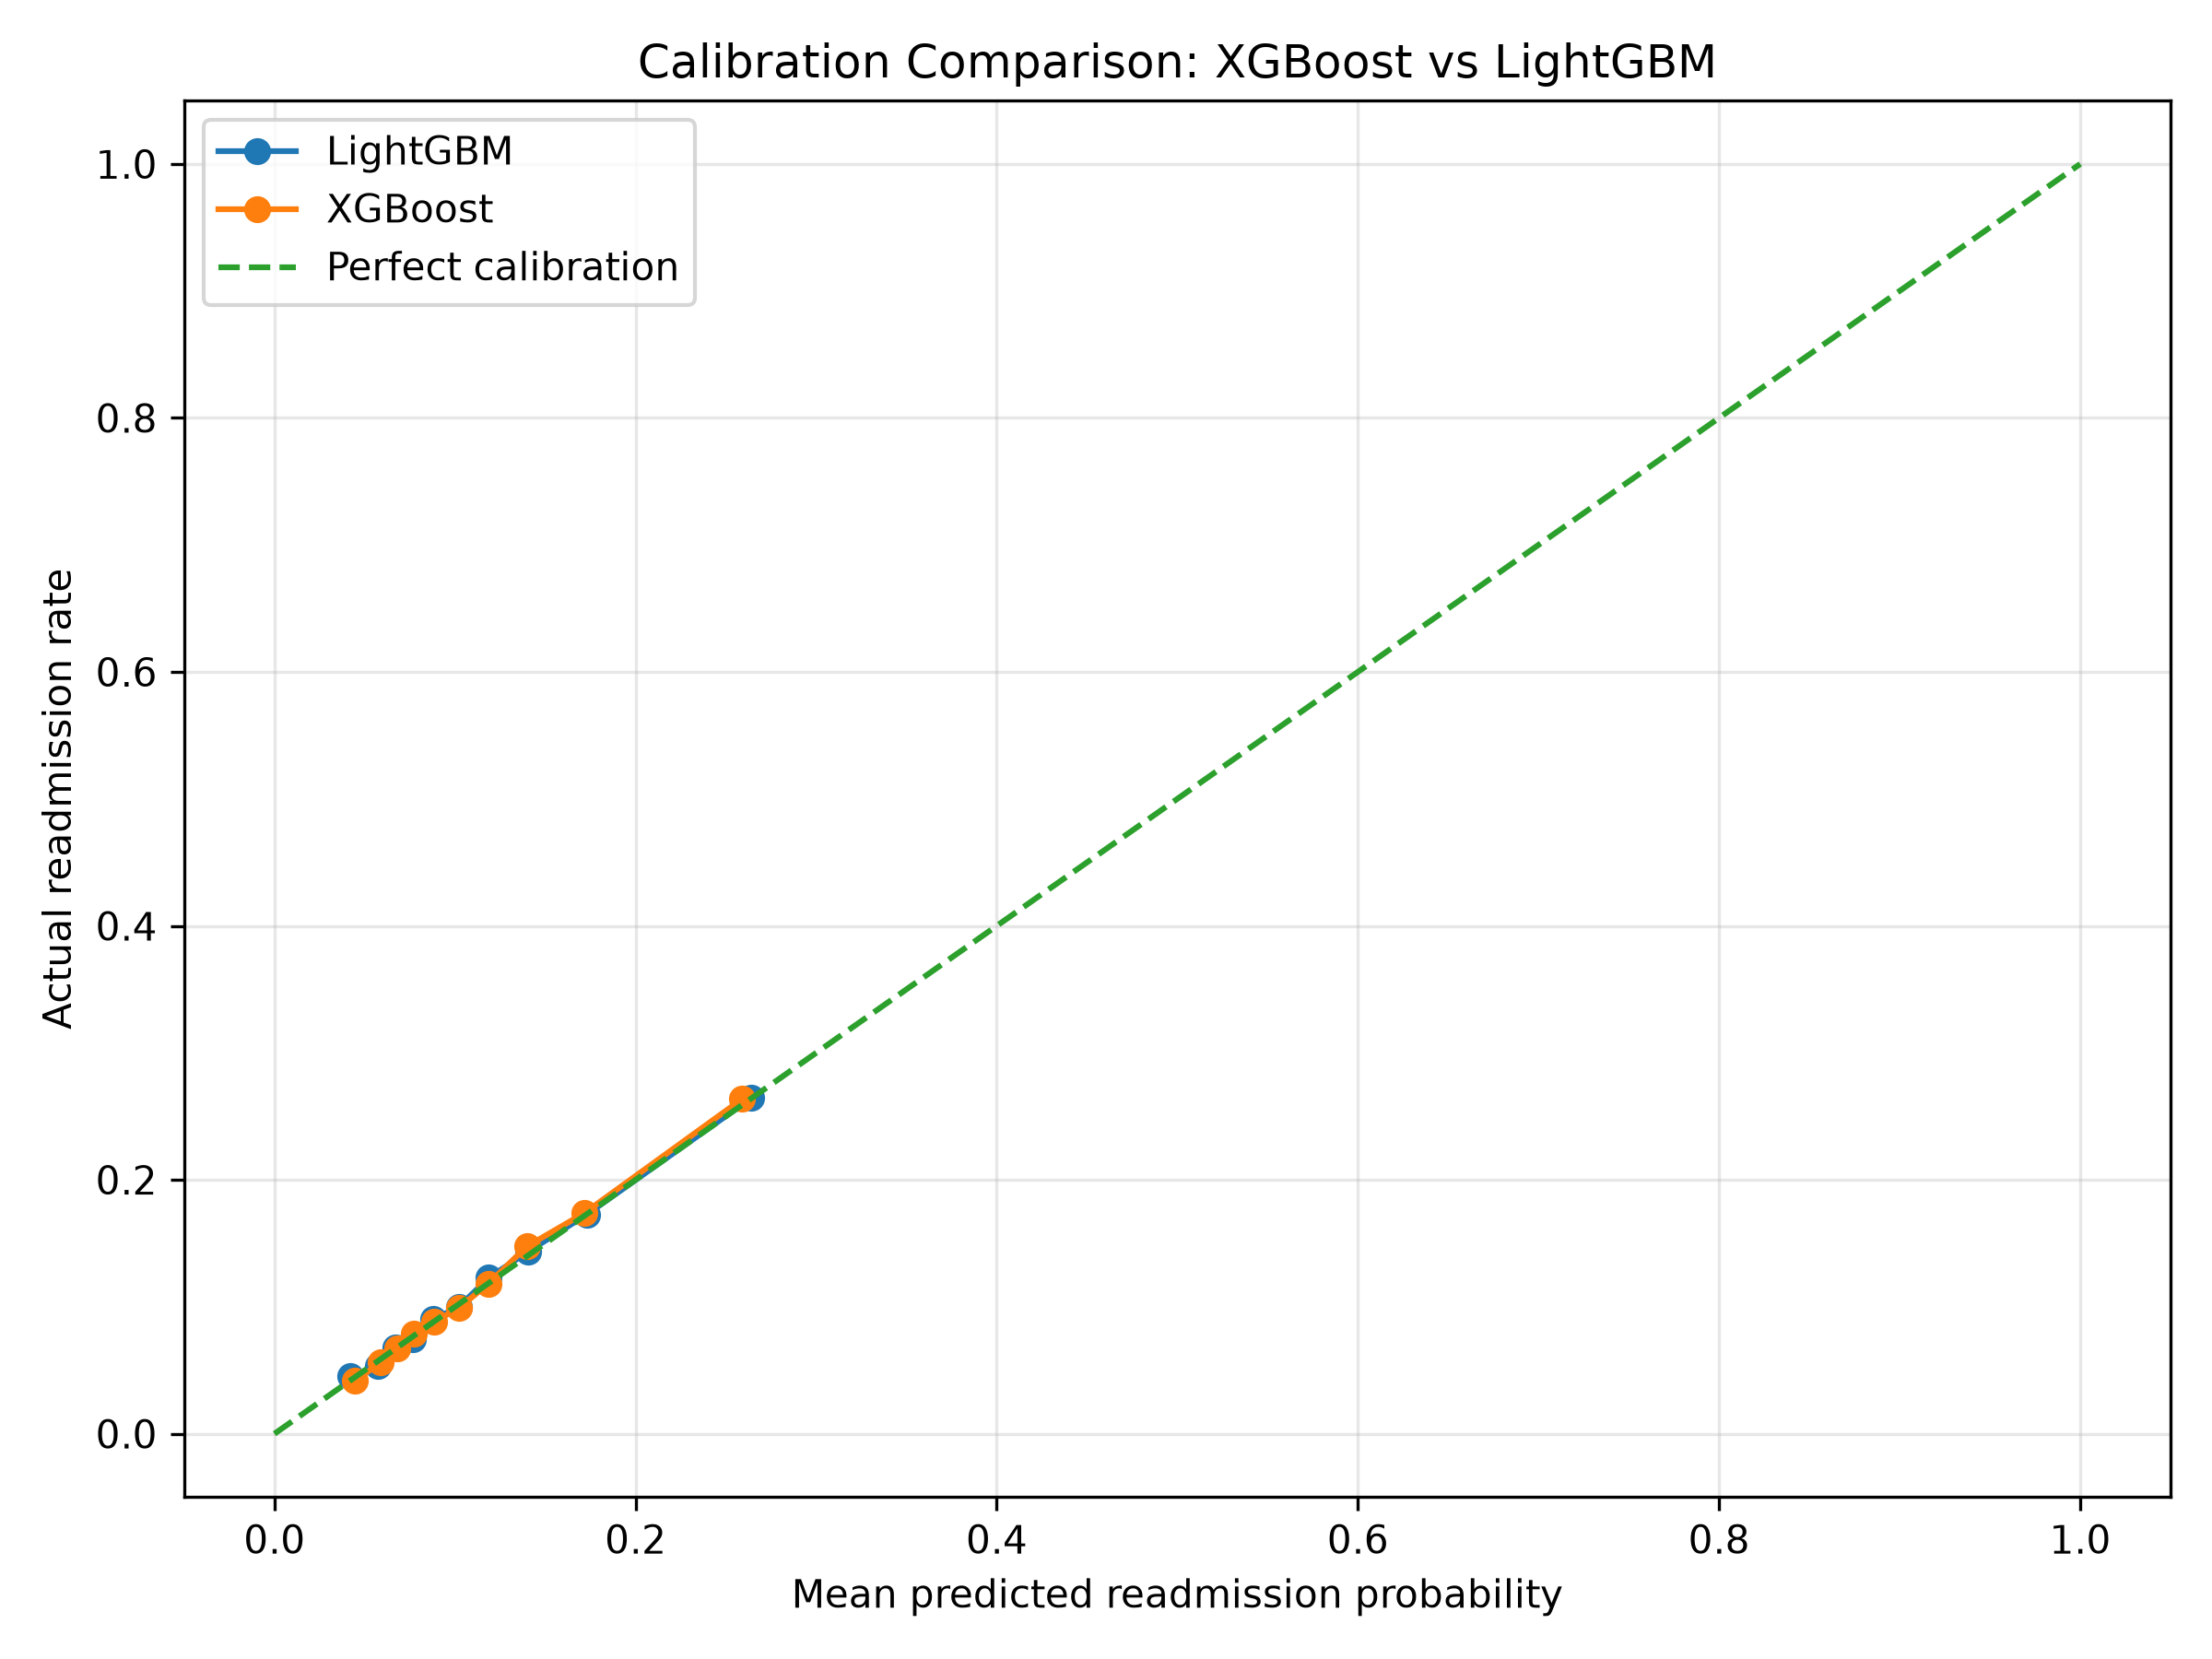

Values plotted in this chart, from the file beside it:
risk_group, patient_count, mean_predicted_risk, actual_readmission_rate, model
(0.00504, 0.0518], 8009, 0.04204, 0.0452, LightGBM
(0.0518, 0.0622], 8009, 0.05718, 0.05319, LightGBM
(0.0622, 0.0714], 8009, 0.06679, 0.0683, LightGBM
(0.0714, 0.0819], 8009, 0.07656, 0.07429, LightGBM
(0.0819, 0.0945], 8009, 0.08798, 0.09015, LightGBM
(0.0945, 0.11], 8009, 0.1019, 0.09964, LightGBM
(0.11, 0.128], 8009, 0.1187, 0.1229, LightGBM
(0.128, 0.154], 8009, 0.1405, 0.1435, LightGBM
(0.154, 0.196], 8009, 0.1731, 0.1728, LightGBM
(0.196, 0.775], 8009, 0.2642, 0.2645, LightGBM
(0.00692, 0.0539], 8009, 0.0447, 0.0417, XGBoost
(0.0539, 0.0635], 8009, 0.05896, 0.05631, XGBoost
(0.0635, 0.0723], 8009, 0.06788, 0.06692, XGBoost
(0.0723, 0.0825], 8009, 0.07727, 0.07891, XGBoost
(0.0825, 0.0951], 8009, 0.08857, 0.08815, XGBoost
(0.0951, 0.11], 8009, 0.1023, 0.09926, XGBoost
(0.11, 0.128], 8009, 0.1184, 0.1181, XGBoost
(0.128, 0.153], 8009, 0.1397, 0.1475, XGBoost
(0.153, 0.193], 8009, 0.1716, 0.1738, XGBoost
(0.193, 0.754], 8009, 0.259, 0.2637, XGBoost
